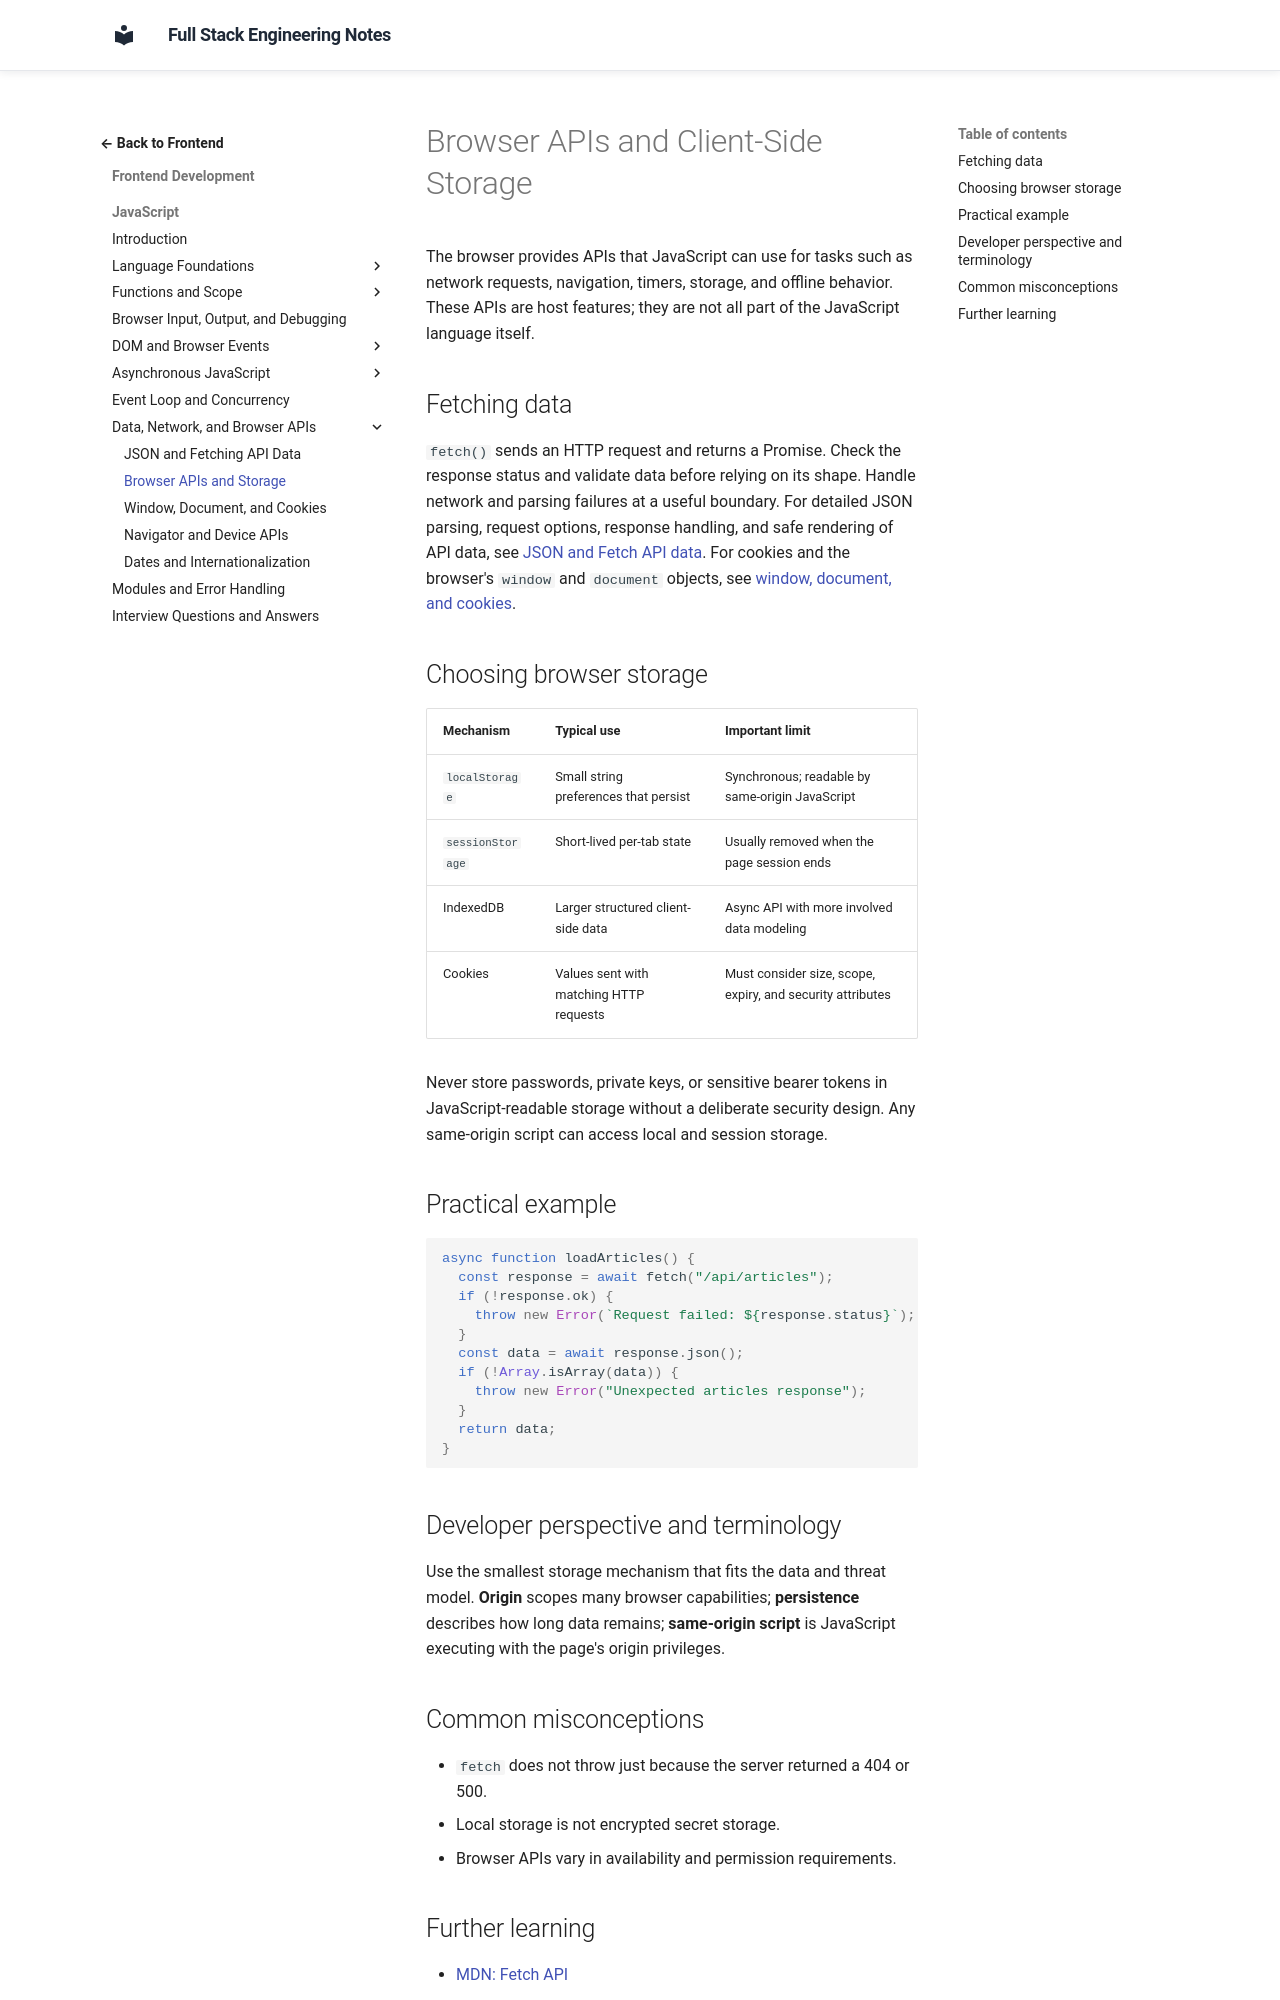

repository: murthy-satti/fullstack-notes · page: 02-frontend-development/javascript/browser-apis-and-storage/index.html · generator: mkdocs

# Browser APIs and Client-Side Storage

The browser provides APIs that JavaScript can use for tasks such as network
requests, navigation, timers, storage, and offline behavior. These APIs are
host features; they are not all part of the JavaScript language itself.

## Fetching data

`fetch()` sends an HTTP request and returns a Promise. Check the response
status and validate data before relying on its shape. Handle network and
parsing failures at a useful boundary.
For detailed JSON parsing, request options, response handling, and safe
rendering of API data, see
[JSON and Fetch API data](json-and-fetch.md). For cookies and the browser's
`window` and `document` objects, see
[window, document, and cookies](window-document-and-cookies.md).

## Choosing browser storage

| Mechanism | Typical use | Important limit |
|---|---|---|
| `localStorage` | Small string preferences that persist | Synchronous; readable by same-origin JavaScript |
| `sessionStorage` | Short-lived per-tab state | Usually removed when the page session ends |
| IndexedDB | Larger structured client-side data | Async API with more involved data modeling |
| Cookies | Values sent with matching HTTP requests | Must consider size, scope, expiry, and security attributes |

Never store passwords, private keys, or sensitive bearer tokens in
JavaScript-readable storage without a deliberate security design. Any
same-origin script can access local and session storage.

## Practical example

```js
async function loadArticles() {
  const response = await fetch("/api/articles");
  if (!response.ok) {
    throw new Error(`Request failed: ${response.status}`);
  }
  const data = await response.json();
  if (!Array.isArray(data)) {
    throw new Error("Unexpected articles response");
  }
  return data;
}
```

## Developer perspective and terminology

Use the smallest storage mechanism that fits the data and threat model.
**Origin** scopes many browser capabilities; **persistence** describes how
long data remains; **same-origin script** is JavaScript executing with the
page's origin privileges.
